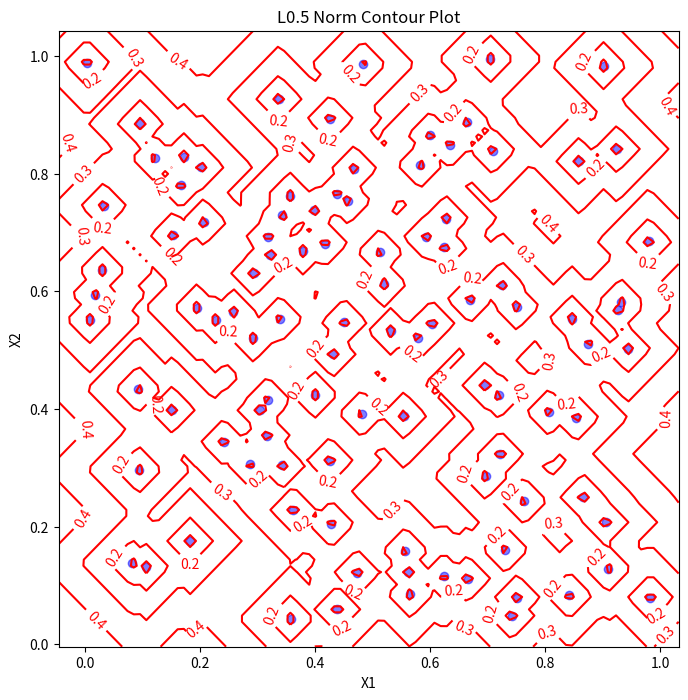

Generate this figure with matplotlib:
import numpy as np
import matplotlib.pyplot as plt

# Generate random samples
np.random.seed(123)
n_samples = 100
X = np.random.rand(n_samples, 2)

# Calculate L0.5 distances between all pairs of points
D = np.zeros((n_samples, n_samples))
for i in range(n_samples):
    for j in range(n_samples):
        D[i,j] = np.power(np.sum(np.abs(X[i,:] - X[j,:])) , 0.5)

# Plot scatter plot of samples and overlay L0.5 norm contour lines
fig, ax = plt.subplots(figsize=(8,8))
ax.scatter(X[:,0], X[:,1], c='blue', alpha=0.5)
x_min, x_max = ax.get_xlim()
y_min, y_max = ax.get_ylim()
xx, yy = np.meshgrid(np.linspace(x_min, x_max, 100), np.linspace(y_min, y_max, 100))
zz = np.zeros(xx.shape)
for i in range(xx.shape[0]):
    for j in range(xx.shape[1]):
        zz[i,j] = np.power(np.sum(np.abs(X - np.array([xx[i,j], yy[i,j]])), axis=1).min(), 0.5)
contour = ax.contour(xx, yy, zz, levels=[0.1, 0.2, 0.3, 0.4], colors='red')
ax.clabel(contour, inline=True, fontsize=10)
ax.set_xlabel('X1')
ax.set_ylabel('X2')
ax.set_title('L0.5 Norm Contour Plot')
plt.show()
